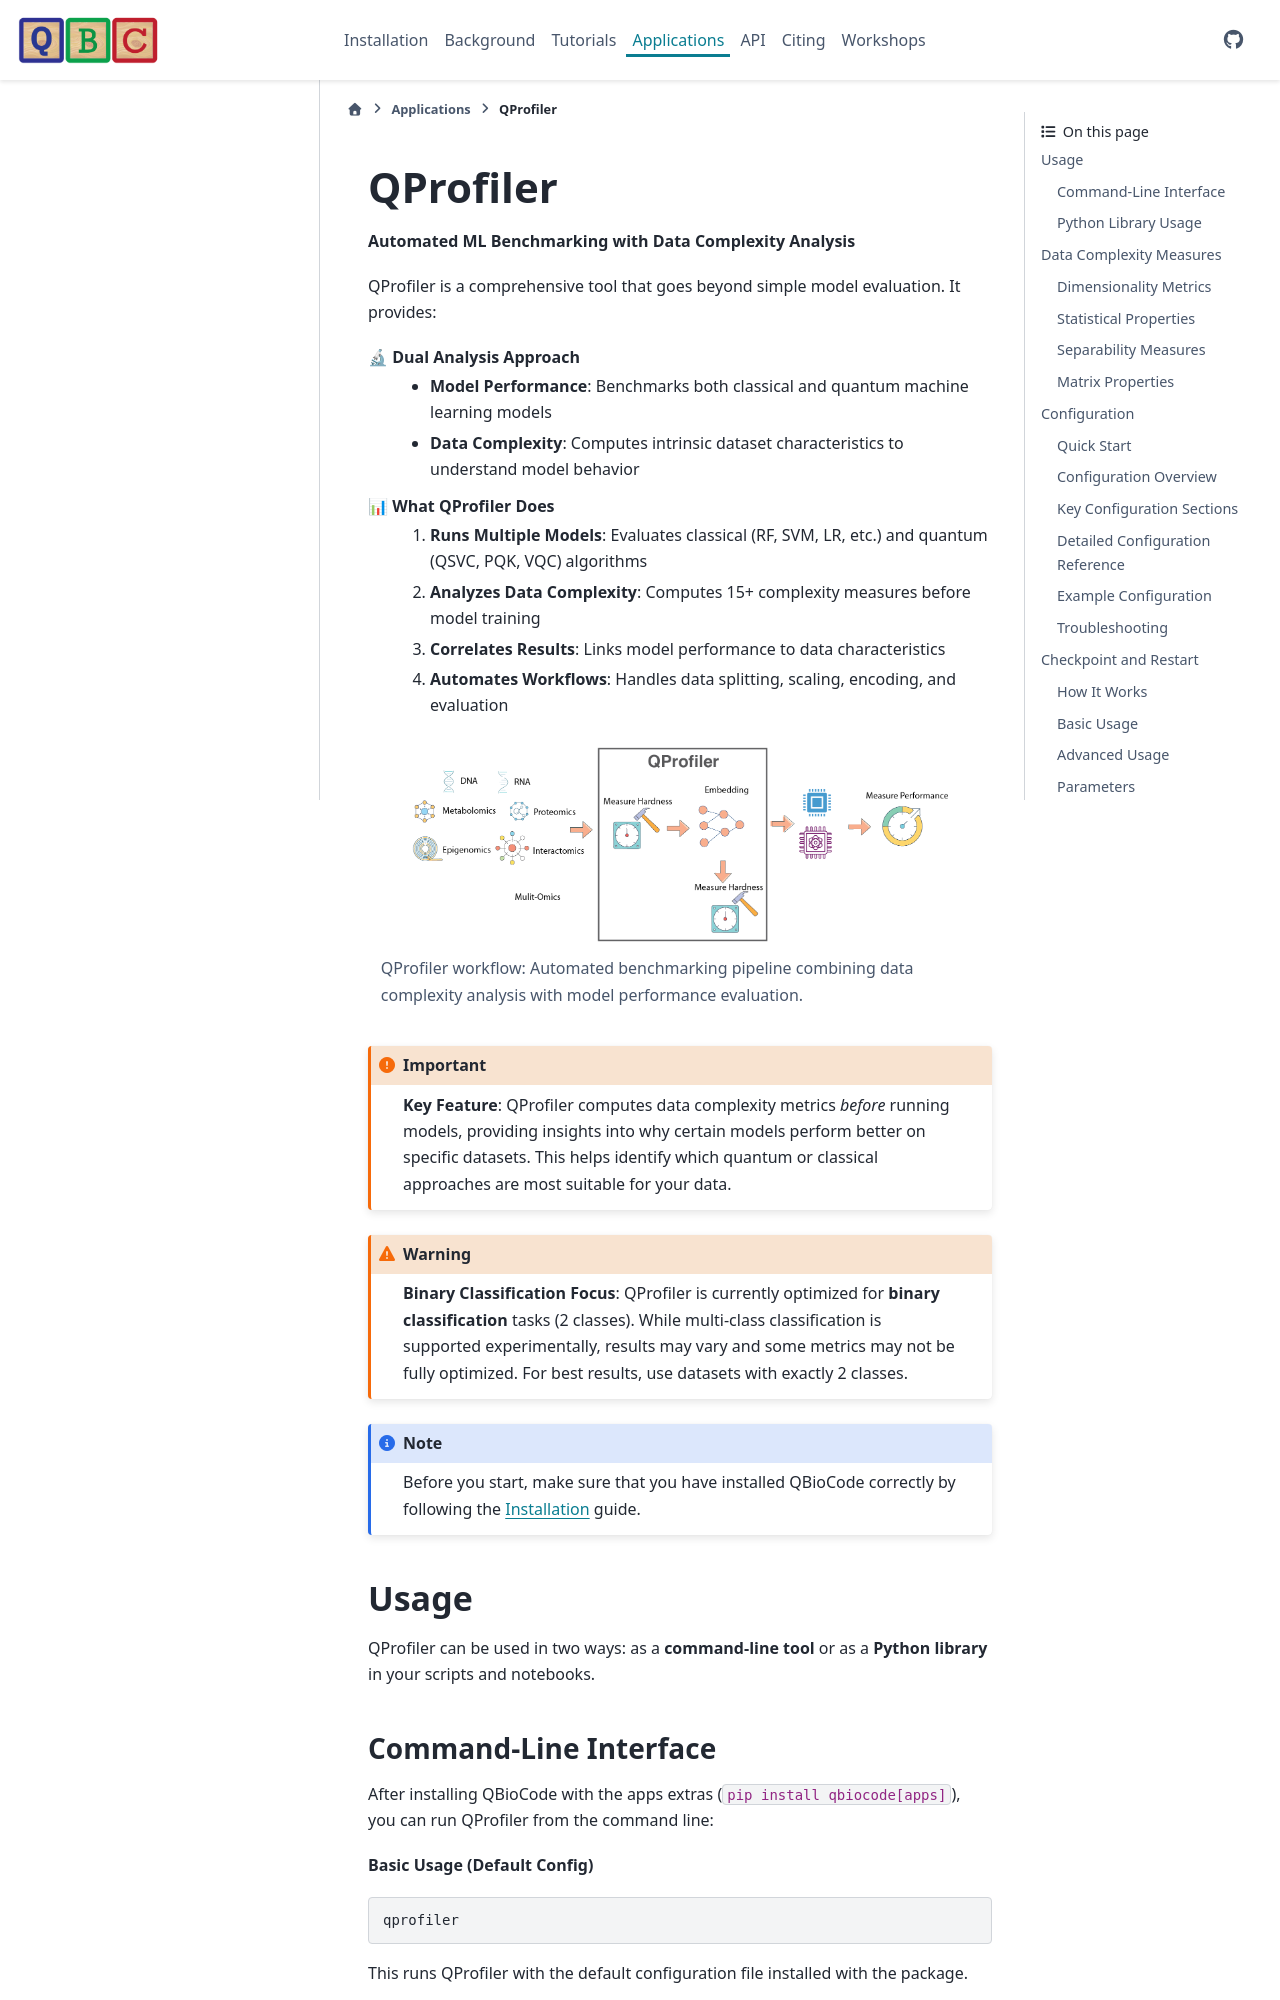

repository: qiskit-community/QBioCode · page: apps/profiler.html · generator: sphinx


#######################################
QProfiler
#######################################

**Automated ML Benchmarking with Data Complexity Analysis**

QProfiler is a comprehensive tool that goes beyond simple model evaluation. It provides:

🔬 **Dual Analysis Approach**
   - **Model Performance**: Benchmarks both classical and quantum machine learning models
   - **Data Complexity**: Computes intrinsic dataset characteristics to understand model behavior

📊 **What QProfiler Does**
   1. **Runs Multiple Models**: Evaluates classical (RF, SVM, LR, etc.) and quantum (QSVC, PQK, VQC) algorithms
   2. **Analyzes Data Complexity**: Computes 15+ complexity measures before model training
   3. **Correlates Results**: Links model performance to data characteristics
   4. **Automates Workflows**: Handles data splitting, scaling, encoding, and evaluation

.. figure:: ../_static/QProfiler.png
   :align: center
   :width: 90%
   
   QProfiler workflow: Automated benchmarking pipeline combining data complexity analysis with model performance evaluation.

.. important::
    **Key Feature**: QProfiler computes data complexity metrics *before* running models, providing insights into why certain models perform better on specific datasets. This helps identify which quantum or classical approaches are most suitable for your data.

.. warning::
    **Binary Classification Focus**: QProfiler is currently optimized for **binary classification** tasks (2 classes). While multi-class classification is supported experimentally, results may vary and some metrics may not be fully optimized. For best results, use datasets with exactly 2 classes.

.. note::
    Before you start, make sure that you have installed QBioCode correctly by following the  `Installation <https://qiskit-community.github.io/QBioCode/installation.html>`_ guide.

Usage
=====

QProfiler can be used in two ways: as a **command-line tool** or as a **Python library** in your scripts and notebooks.
